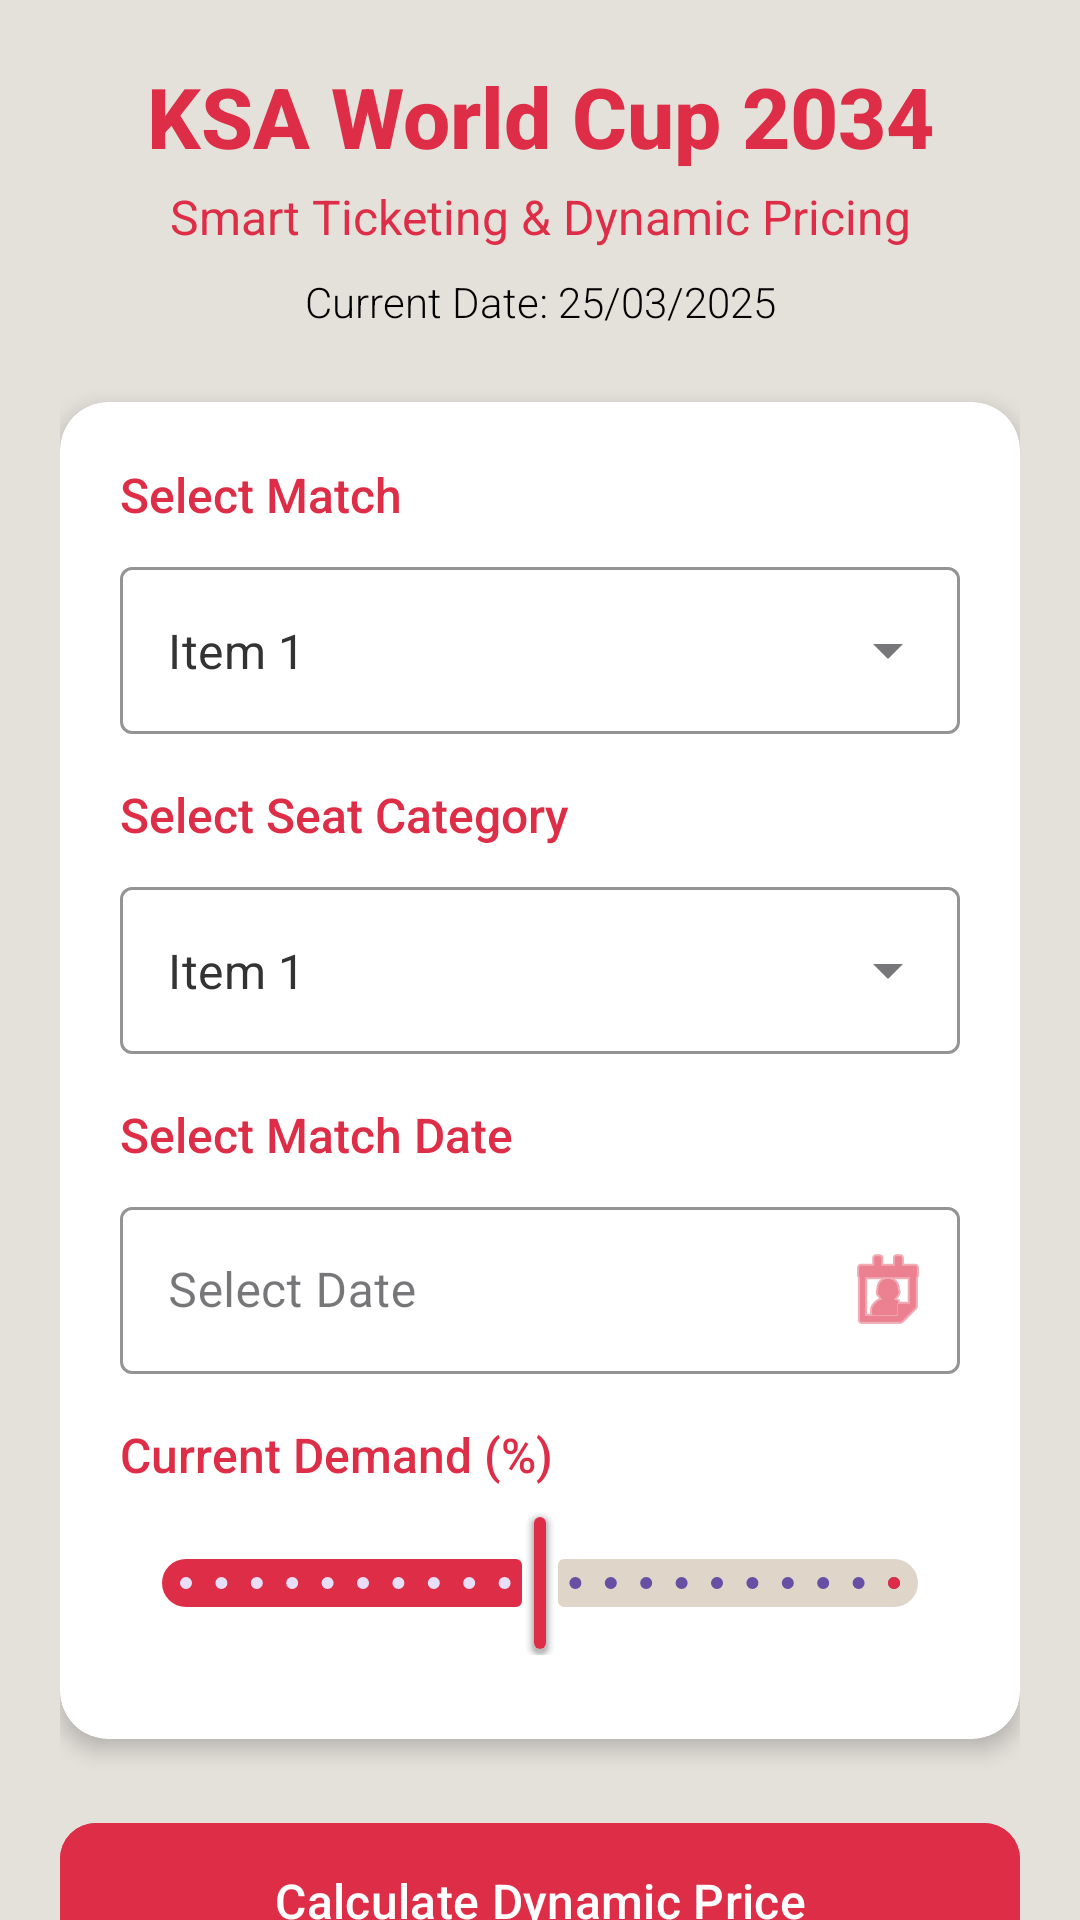

Layout XML and referenced resources for this Android screen:
<!-- AndroidManifest.xml: application theme Theme.AILeagueHackathon -->
<!-- res/layout/activity_test_ticket_price2.xml -->
<?xml version="1.0" encoding="utf-8"?>
<androidx.core.widget.NestedScrollView xmlns:android="http://schemas.android.com/apk/res/android"
    xmlns:app="http://schemas.android.com/apk/res-auto"
    xmlns:tools="http://schemas.android.com/tools"
    android:layout_width="match_parent"
    android:layout_height="match_parent"
    android:background="#E4E1DB"
    tools:context=".TestTicketPrice">

    <LinearLayout
        android:layout_width="match_parent"
        android:layout_height="wrap_content"
        android:orientation="vertical"
        android:padding="20dp">

        
        <TextView
            android:layout_width="match_parent"
            android:layout_height="wrap_content"
            android:text="KSA World Cup 2034"
            android:textSize="28sp"
            android:fontFamily="sans-serif-medium"
            android:textStyle="bold"
            android:textColor="#DE2D46"
            android:textAlignment="center"
            android:layout_marginBottom="4dp"/>

        <TextView
            android:layout_width="match_parent"
            android:layout_height="wrap_content"
            android:text="Smart Ticketing &amp; Dynamic Pricing"
            android:textSize="16sp"
            android:fontFamily="sans-serif"
            android:textColor="#DE2D46"
            android:textAlignment="center"
            android:layout_marginBottom="8dp"/>

        <TextView
            android:id="@+id/currentDateText"
            android:layout_width="match_parent"
            android:layout_height="wrap_content"
            android:text="Current Date: 25/03/2025"
            android:textSize="14sp"
            android:fontFamily="sans-serif-light"
            android:textColor="@color/black"
            android:textAlignment="center"
            android:layout_marginBottom="24dp"/>

        
        <com.google.android.material.card.MaterialCardView
            android:layout_width="match_parent"
            android:layout_height="wrap_content"
            android:layout_marginBottom="24dp"
            app:cardCornerRadius="16dp"
            app:cardElevation="4dp"
            app:strokeWidth="0dp"
            app:cardBackgroundColor="#FFFFFF">

            <LinearLayout
                android:layout_width="match_parent"
                android:layout_height="wrap_content"
                android:orientation="vertical"
                android:padding="20dp">

                
                <TextView
                    android:layout_width="match_parent"
                    android:layout_height="wrap_content"
                    android:text="Select Match"
                    android:textSize="16sp"
                    android:fontFamily="sans-serif-medium"
                    android:textColor="#DE2D46"
                    android:layout_marginBottom="8dp"/>

                <com.google.android.material.textfield.TextInputLayout
                    android:layout_width="match_parent"
                    android:layout_height="wrap_content"
                    style="@style/Widget.MaterialComponents.TextInputLayout.OutlinedBox.ExposedDropdownMenu"
                    android:layout_marginBottom="16dp"
                    app:boxStrokeColor="#9D2235"
                    app:hintTextColor="#9D2235">

                    <AutoCompleteTextView
                        android:id="@+id/matchSpinner"
                        android:layout_width="match_parent"
                        android:layout_height="wrap_content"
                        android:inputType="none"
                        android:text="Item 1"
                        android:textColor="#333333"/>
                </com.google.android.material.textfield.TextInputLayout>

                
                <TextView
                    android:layout_width="match_parent"
                    android:layout_height="wrap_content"
                    android:text="Select Seat Category"
                    android:textSize="16sp"
                    android:fontFamily="sans-serif-medium"
                    android:textColor="#DE2D46"
                    android:layout_marginBottom="8dp"/>

                <com.google.android.material.textfield.TextInputLayout
                    android:layout_width="match_parent"
                    android:layout_height="wrap_content"
                    style="@style/Widget.MaterialComponents.TextInputLayout.OutlinedBox.ExposedDropdownMenu"
                    android:layout_marginBottom="16dp"
                    app:boxStrokeColor="#9D2235"
                    app:hintTextColor="#9D2235">

                    <AutoCompleteTextView
                        android:id="@+id/seatCategorySpinner"
                        android:layout_width="match_parent"
                        android:layout_height="wrap_content"
                        android:inputType="none"
                        android:text="Item 1"
                        android:textColor="#333333"/>
                </com.google.android.material.textfield.TextInputLayout>

                
                <TextView
                    android:layout_width="match_parent"
                    android:layout_height="wrap_content"
                    android:text="Select Match Date"
                    android:textSize="16sp"
                    android:fontFamily="sans-serif-medium"
                    android:textColor="#DE2D46"
                    android:layout_marginBottom="8dp"/>

                <com.google.android.material.textfield.TextInputLayout
                    android:layout_width="match_parent"
                    android:layout_height="wrap_content"
                    style="@style/Widget.MaterialComponents.TextInputLayout.OutlinedBox"
                    android:layout_marginBottom="16dp"
                    app:boxStrokeColor="#9D2235"
                    app:hintTextColor="#9D2235"
                    app:endIconMode="custom"
                    app:endIconDrawable="@android:drawable/ic_menu_my_calendar"
                    app:endIconTint="#DE2D46">

                    <com.google.android.material.textfield.TextInputEditText
                        android:id="@+id/selectedDateText"
                        android:layout_width="match_parent"
                        android:layout_height="wrap_content"
                        android:hint="Select Date"
                        android:inputType="none"
                        android:focusable="false"
                        android:textColor="#333333"/>
                </com.google.android.material.textfield.TextInputLayout>

                
                <TextView
                    android:layout_width="match_parent"
                    android:layout_height="wrap_content"
                    android:text="Current Demand (%)"
                    android:textSize="16sp"
                    android:fontFamily="sans-serif-medium"
                    android:textColor="#DE2D46"
                    android:layout_marginBottom="8dp"/>

                <com.google.android.material.slider.Slider
                    android:id="@+id/demandSlider"
                    android:layout_width="match_parent"
                    android:layout_height="wrap_content"
                    android:valueFrom="0"
                    android:valueTo="100"
                    android:stepSize="5"
                    android:value="50"
                    app:labelBehavior="floating"
                    app:thumbColor="#DE2D46"
                    app:thumbElevation="4dp"
                    app:trackColorActive="#DE2D46"
                    app:trackColorInactive="#E0D5C9"
                    android:layout_marginBottom="8dp"/>

            </LinearLayout>
        </com.google.android.material.card.MaterialCardView>

        
        <com.google.android.material.button.MaterialButton
            android:id="@+id/calculateButton"
            android:layout_width="match_parent"
            android:layout_height="60dp"
            android:text="Calculate Dynamic Price"
            android:textSize="16sp"
            android:fontFamily="sans-serif-medium"
            android:backgroundTint="#DE2D46"
            android:textColor="#FFFFFF"
            app:cornerRadius="12dp"
            app:rippleColor="#FFFFFF"
            android:elevation="4dp"
            android:layout_marginBottom="24dp"/>

        <ProgressBar
            android:id="@+id/loadingProgressBar"
            android:layout_width="wrap_content"
            android:layout_height="wrap_content"
            android:layout_gravity="center"
            android:visibility="gone"
            android:indeterminateTint="#9D2235"
            android:layout_marginBottom="16dp"/>

        <TextView
            android:id="@+id/resultPriceText"
            android:layout_width="match_parent"
            android:layout_height="wrap_content"
            android:textSize="20sp"
            android:fontFamily="sans-serif-medium"
            android:textAlignment="center"
            android:textStyle="bold"
            android:textColor="#9D2235"
            android:layout_marginBottom="16dp"/>

        
        <com.google.android.material.button.MaterialButton
            android:id="@+id/payNowButton"
            android:layout_width="match_parent"
            android:layout_height="60dp"
            android:text="Pay Now"
            android:onClick="processPayment"
            android:textSize="16sp"
            android:fontFamily="sans-serif-medium"
            android:backgroundTint="#009C3F"
            android:textColor="#FFFFFF"
            app:cornerRadius="12dp"
            app:rippleColor="#FFFFFF"
            app:icon="@android:drawable/ic_menu_send"
            app:iconGravity="textStart"
            app:iconTint="#FFFFFF"
            android:elevation="4dp"
            android:visibility="gone"
            android:layout_marginBottom="24dp"/>

        
        <TextView
            android:layout_width="match_parent"
            android:layout_height="wrap_content"
            android:text="Ticket History"
            android:textSize="20sp"
            android:fontFamily="sans-serif-medium"
            android:textColor="#9D2235"
            android:textAlignment="center"
            android:layout_marginBottom="12dp"/>

        <com.google.android.material.card.MaterialCardView
            android:layout_width="match_parent"
            android:layout_height="wrap_content"
            app:cardCornerRadius="16dp"
            app:cardElevation="4dp"
            app:strokeWidth="0dp"
            app:cardBackgroundColor="#FFFFFF">

            <androidx.recyclerview.widget.RecyclerView
                android:id="@+id/ticketsRecyclerView"
                android:layout_width="match_parent"
                android:layout_height="200dp"
                android:padding="12dp"
                android:clipToPadding="false"/>
        </com.google.android.material.card.MaterialCardView>
    </LinearLayout>
</androidx.core.widget.NestedScrollView>
<!-- resources referenced by this layout -->
<resources>
  <color name="black">#FF000000</color>
  <style name="Theme.AILeagueHackathon" parent="Base.Theme.AILeagueHackathon" />
  <style name="Base.Theme.AILeagueHackathon" parent="Theme.Material3.DayNight.NoActionBar">
          
          
      </style>
</resources>
